Run: headless pygame with SDL's dummy video driver; simulated clock (each Clock.tick advances the game by its frame time, no real sleeping); random seed 0; keys injected as events and as key.get_pressed() state; no mouse input.
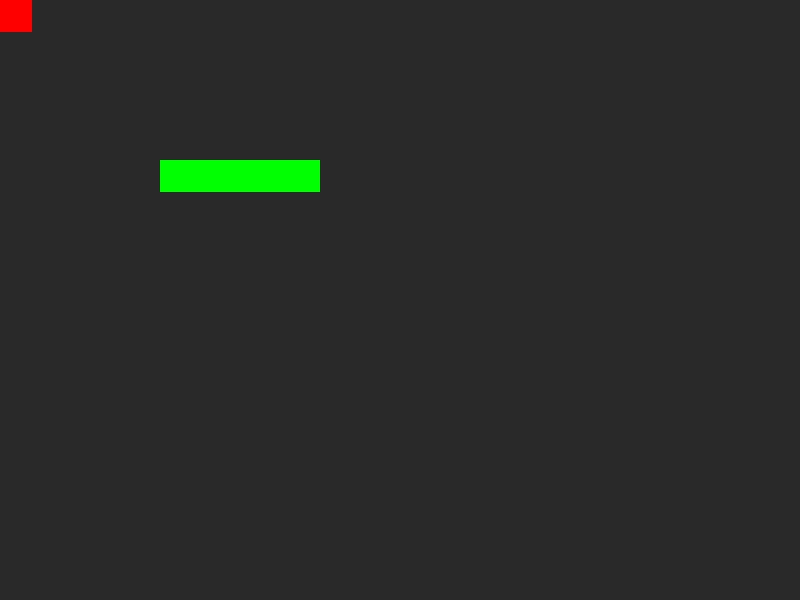
Frame 1 of 4 · flips 1–60 · no input
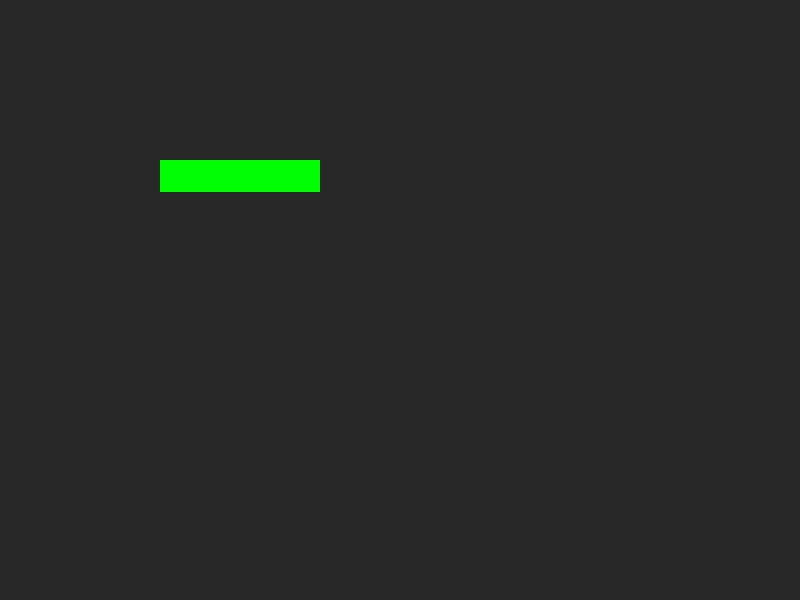
Frame 2 of 4 · flips 61–180 · tapped SPACE, RETURN · held RIGHT (→), D
Frame 3 of 4 · flips 181–300 · held DOWN (↓), S · screen unchanged from frame 2, image omitted
Frame 4 of 4 · flips 301–420 · held LEFT (←), A, UP (↑), W · screen same as frame 1, image omitted

The pygame program that drew these frames:

#!/usr/bin/env python3
# -*- coding: utf-8 -*-
"""
Created on Sun Nov  8 20:45:24 2020

@author: yann
"""


import pygame
import sys

TILESIZE = 32
FPS = 30

pygame.init()
clock = pygame.time.Clock()

screen = pygame.display.set_mode((800,600))
pygame.display.set_caption("Sandbox")


class Player(pygame.sprite.Sprite):
    
    def __init__(self, x, y):
        super().__init__()
        self.image = pygame.Surface((TILESIZE,TILESIZE))
        self.rect = self.image.get_rect()
        self.image.fill((255,0,0))
        self.x = x
        self.y = y
        
    def update(self):
        self.get_keys()
        self.rect.x = self.x * TILESIZE
        self.rect.y = self.y * TILESIZE
    
    def get_keys(self):
        keys = pygame.key.get_pressed()

        if keys[pygame.K_RIGHT]:
            self.x += 1
        if keys[pygame.K_LEFT]:
            self.x -= 1        
        if keys[pygame.K_UP]:
            self.y -= 1
        if keys[pygame.K_DOWN]:
            self.y += 1
    
class Wall(pygame.sprite.Sprite):
    
    def __init__(self, x, y):
        super().__init__()
        self.image = pygame.Surface((TILESIZE,TILESIZE))
        self.rect = self.image.get_rect()
        self.image.fill((0,255,0))
        self.x = x
        self.y = y
        self.rect.x = self.x * TILESIZE
        self.rect.y = self.y * TILESIZE


all_sprites = pygame.sprite.Group()
walls = pygame.sprite.Group()
player = Player(0,0)
all_sprites.add(player)

for x in range(5,10):
    wall = Wall(x,5)
    walls.add(wall)
    all_sprites.add(wall)


while True:
    for event in pygame.event.get():
        if event.type == pygame.QUIT:
            pygame.quit()
            sys.exit()


    screen.fill((40,40,40))
    
    player.update()
    all_sprites.draw(screen)
    
    pygame.display.update()
    
    clock.tick(FPS)
